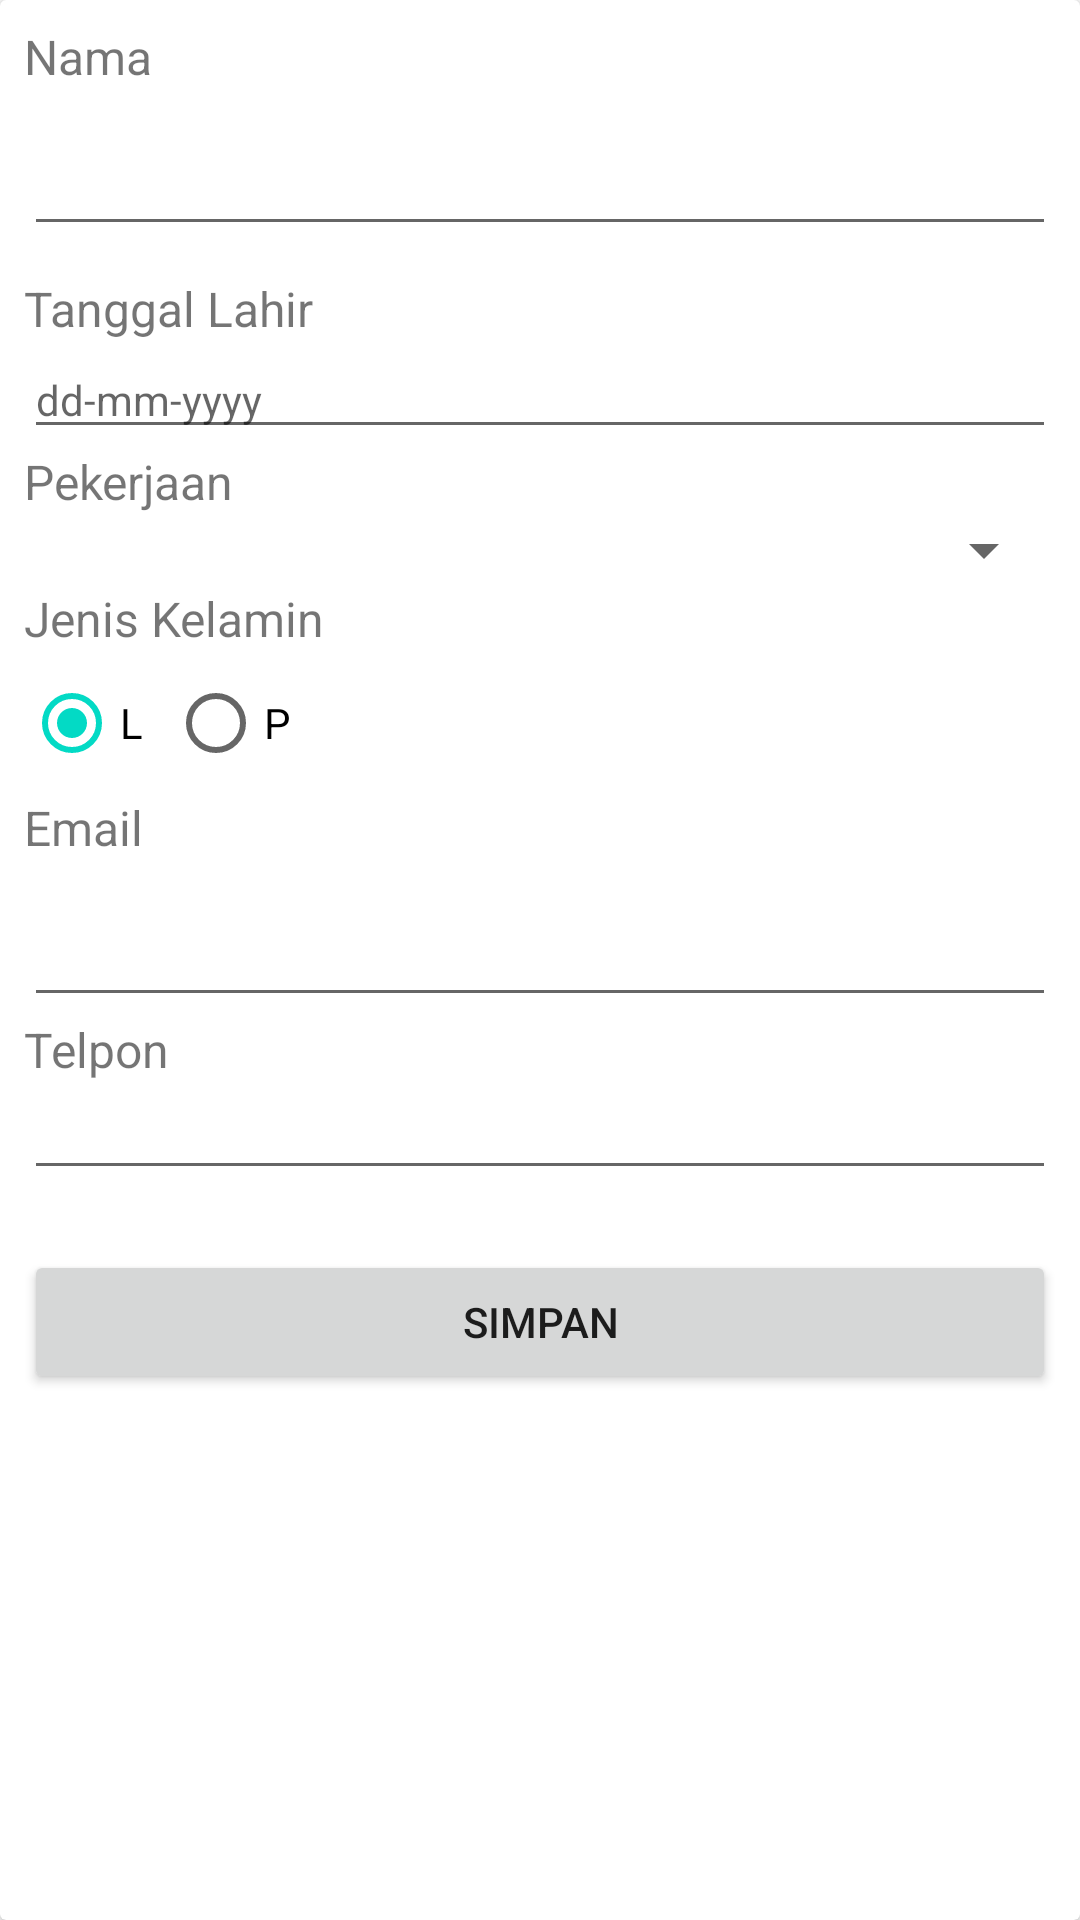

Reconstruct the res/layout file that produces this screen, plus the resources it refers to.
<!-- AndroidManifest.xml: application theme Theme.LatihanApp -->
<!-- res/layout/activity_form.xml -->
<?xml version="1.0" encoding="utf-8"?>
<androidx.cardview.widget.CardView
    xmlns:android="http://schemas.android.com/apk/res/android"
    xmlns:app="http://schemas.android.com/apk/res-auto"
    xmlns:tools="http://schemas.android.com/tools"
    android:layout_width="match_parent"
    android:layout_height="match_parent"
    tools:context=".FormActivity">

    <ScrollView
        android:layout_width="match_parent"
        android:layout_height="match_parent">

        <LinearLayout
            android:layout_margin="8dp"
            android:layout_width="match_parent"
            android:layout_height="match_parent"
            android:orientation="vertical"
            tools:context=".FormKaryawanActivity">

            <LinearLayout
                android:layout_width="match_parent"
                android:layout_height="wrap_content"
                android:orientation="vertical">

                <TextView
                    android:layout_width="match_parent"
                    android:layout_height="wrap_content"
                    android:text="Nama"
                    android:textSize="16sp" />

                <EditText
                    android:minLines="2"
                    android:inputType="textMultiLine"
                    android:id="@+id/txt_nama"
                    android:layout_width="match_parent"
                    android:layout_height="wrap_content"
                    android:textSize="14sp" />

                <Space
                    android:layout_width="match_parent"
                    android:layout_height="10dp" />

                <TextView
                    android:layout_width="match_parent"
                    android:layout_height="wrap_content"
                    android:text="Tanggal Lahir"
                    android:textSize="16sp" />

                <EditText
                    android:focusableInTouchMode="false"
                    android:editable="false"
                    android:id="@+id/txt_tgllahir"
                    android:layout_width="match_parent"
                    android:layout_height="wrap_content"
                    android:hint="dd-mm-yyyy"
                    android:textSize="14sp" />

                <TextView
                    android:layout_width="match_parent"
                    android:layout_height="wrap_content"
                    android:text="Pekerjaan"
                    android:textSize="16sp" />

                <Spinner android:id="@+id/sp_pekerjaan"
                android:layout_width="match_parent"
                android:layout_height="wrap_content">

            </Spinner>

                <TextView
                    android:layout_width="match_parent"
                    android:layout_height="wrap_content"
                    android:text="Jenis Kelamin"
                    android:textSize="16sp" />

                <RadioGroup
                    android:orientation="horizontal"
                    android:id="@+id/rb_jk_group"
                    android:layout_width="wrap_content"
                    android:layout_height="wrap_content">
                    <RadioButton
                        android:id="@+id/rb_l"
                        android:layout_width="wrap_content"
                        android:layout_height="wrap_content"
                        android:checked="true"
                        android:text="L" />

                    <RadioButton
                        android:id="@+id/rb_p"
                        android:layout_width="wrap_content"
                        android:layout_height="wrap_content"
                        android:text="P" />

                </RadioGroup>

                <TextView
                    android:layout_width="match_parent"
                    android:layout_height="wrap_content"
                    android:text="Email"
                    android:textSize="16sp" />

                <EditText
                    android:minLines="2"
                    android:inputType="textMultiLine"
                    android:id="@+id/txt_email"
                    android:layout_width="match_parent"
                    android:layout_height="wrap_content"
                    android:textSize="14sp" />

                <TextView
                    android:layout_width="match_parent"
                    android:layout_height="wrap_content"
                    android:text="Telpon"
                    android:textSize="16sp" />

                <EditText
                    android:inputType="phone"
                    android:id="@+id/txt_telpon"
                    android:layout_width="match_parent"
                    android:layout_height="wrap_content"
                    android:textSize="14sp" />

                <Space
                    android:layout_width="match_parent"
                    android:layout_height="10dp" />
            </LinearLayout>

            <Space
                android:layout_width="match_parent"
                android:layout_height="10dp" />

            <Button
                android:id="@+id/btn_save"
                android:layout_width="match_parent"
                android:layout_height="wrap_content"
                android:text="Simpan" />
        </LinearLayout>

    </ScrollView>
</androidx.cardview.widget.CardView>
<!-- resources referenced by this layout -->
<resources>
  <style name="Theme.LatihanApp" parent="Theme.MaterialComponents.DayNight.DarkActionBar">
          
          <item name="colorPrimary">@color/purple_500</item>
          <item name="colorPrimaryVariant">@color/purple_700</item>
          <item name="colorOnPrimary">@color/white</item>
          
          <item name="colorSecondary">@color/teal_200</item>
          <item name="colorSecondaryVariant">@color/teal_700</item>
          <item name="colorOnSecondary">@color/black</item>
          
          <item name="android:statusBarColor" tools:targetApi="l">?attr/colorPrimaryVariant</item>
          
      </style>
  <!-- not gathered from this repository: default colours our renderer supplied (Android Studio template values) -->
  <color name="purple_500">#FF6200EE</color>
  <color name="purple_700">#FF3700B3</color>
  <color name="teal_200">#FF03DAC5</color>
  <color name="teal_700">#FF018786</color>
  <color name="black">#FF000000</color>
  <color name="white">#FFFFFFFF</color>
</resources>
